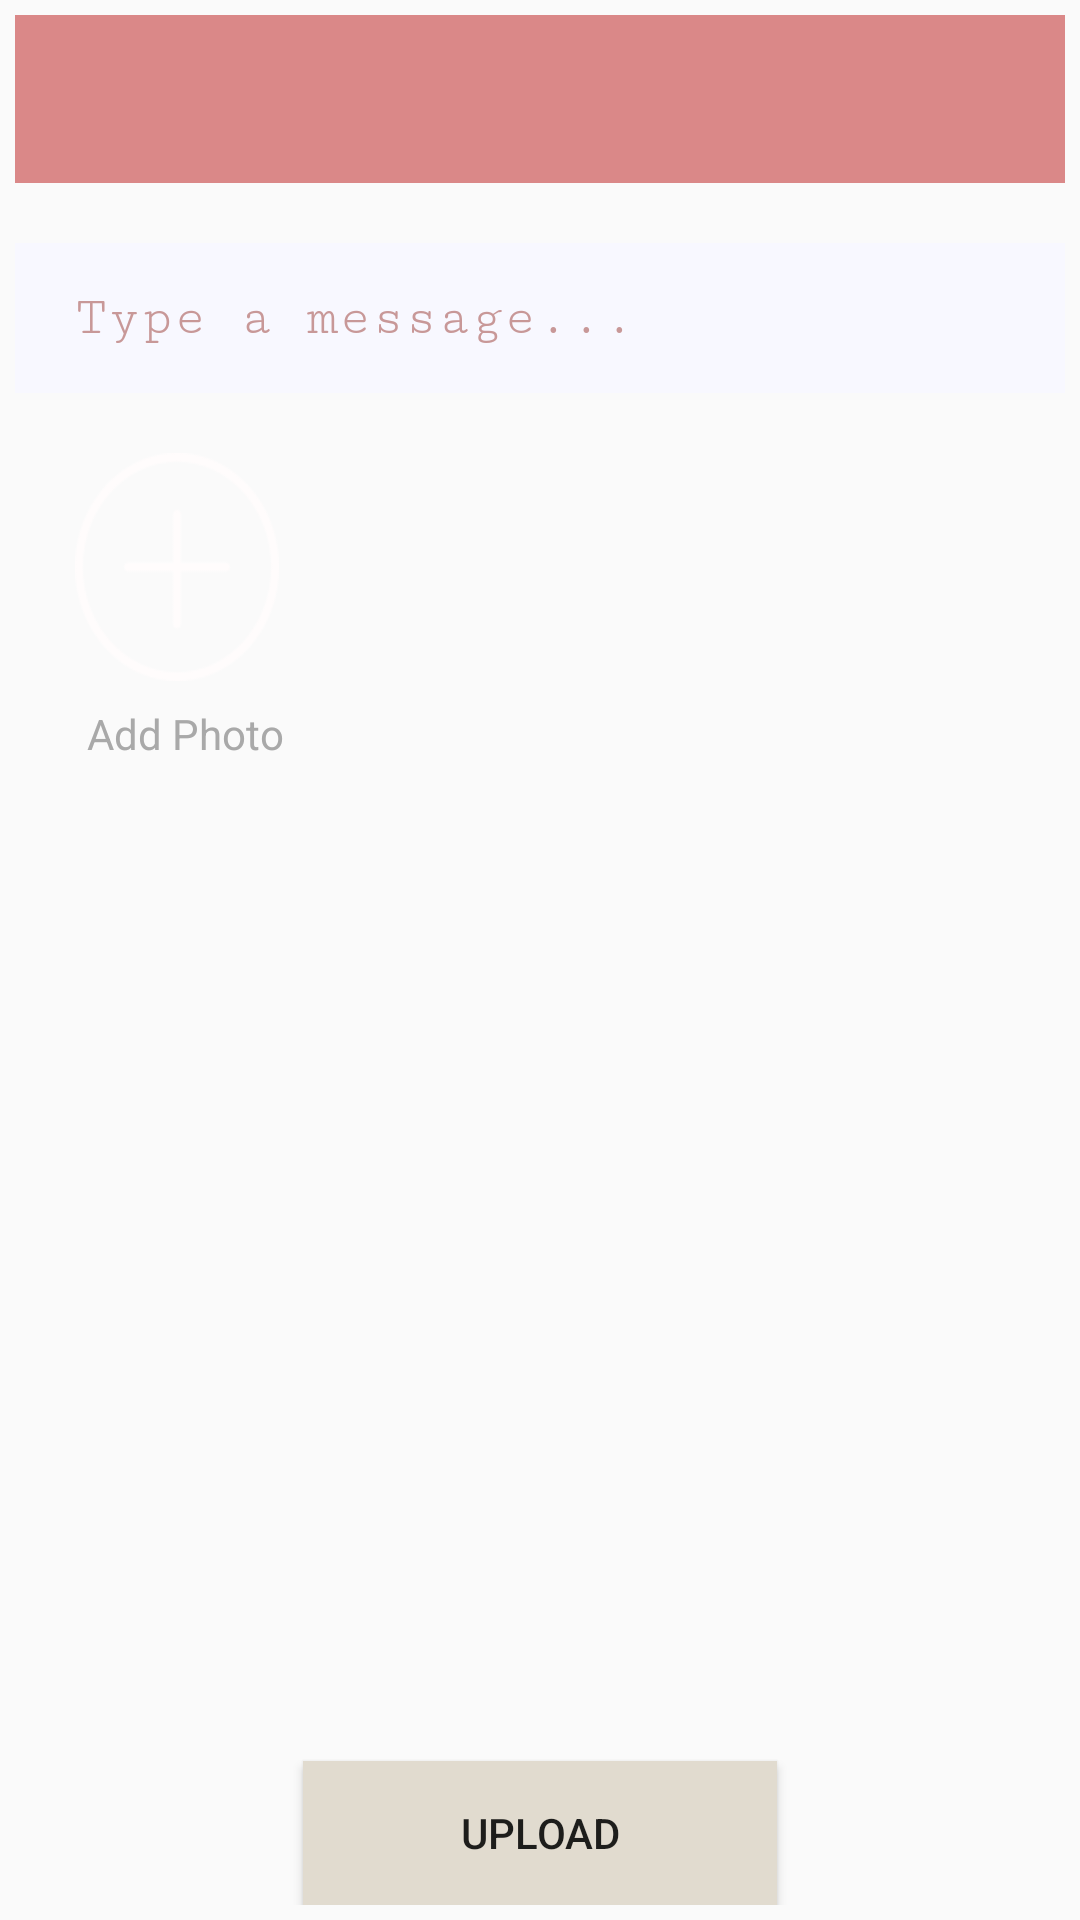

Layout XML and referenced resources for this Android screen:
<!-- AndroidManifest.xml: application theme AppTheme -->
<!-- res/layout/activity_add_moment.xml -->
<?xml version="1.0" encoding="utf-8"?>
<RelativeLayout xmlns:android="http://schemas.android.com/apk/res/android"
    xmlns:app="http://schemas.android.com/apk/res-auto"
    android:id="@+id/sendTab"
    android:layout_width="match_parent"
    android:layout_height="wrap_content"
    android:layout_alignParentBottom="true"
    android:background="@drawable/background1"
    android:padding="5dp">

    <com.google.android.material.appbar.AppBarLayout
        android:id="@+id/bar"
        android:layout_width="match_parent"
        android:layout_height="wrap_content">

        <androidx.appcompat.widget.Toolbar
            android:layout_width="match_parent"
            android:layout_height="wrap_content"
            android:background="#DA8888">

            <ImageView
                android:id="@+id/back"
                android:layout_width="30dp"
                android:layout_height="30dp"
                app:srcCompat="@drawable/back">

            </ImageView>

        </androidx.appcompat.widget.Toolbar>

    </com.google.android.material.appbar.AppBarLayout>


    <ImageView
        android:id="@+id/image"
        android:layout_width="68dp"
        android:layout_height="76dp"
        android:layout_below="@id/momentText"
        android:layout_marginStart="20dp"
        android:layout_marginLeft="20dp"
        android:layout_marginTop="20dp"
        android:layout_marginEnd="20dp"
        android:layout_marginRight="20dp"
        android:layout_marginBottom="20dp"
        android:background="@drawable/add_moment" />

    <EditText
        android:id="@+id/momentText"
        style="@style/login_email_password_style"
        android:layout_width="match_parent"
        android:layout_height="50dp"
        android:layout_below="@id/bar"
        android:layout_marginTop="20dp"
        android:layout_toLeftOf="@+id/sendBtn"
        android:hint="Type a message..." />

    <Button
        android:id="@+id/upload"
        android:layout_width="158dp"
        android:layout_height="wrap_content"
        android:layout_alignParentBottom="true"
        android:layout_centerHorizontal="true"
        android:background="#E1DBCF"
        android:text="Upload" />

    <TextView
        android:id="@+id/textView12"
        android:layout_width="wrap_content"
        android:layout_height="wrap_content"
        android:layout_alignParentStart="true"
        android:layout_alignParentTop="true"
        android:layout_marginStart="24dp"
        android:layout_marginTop="230dp"
        android:text="Add Photo"
        android:textColor="@color/DarkGray" />
</RelativeLayout>
<!-- resources referenced by this layout -->
<resources>
  <color name="DarkGray">#A9A9A9</color>
  <!-- drawable add_moment: png bitmap (drawable-mdpi, 3239 bytes) -->
  <style name="login_email_password_style" parent="android:Widget.EditText">
          <item name="android:textColor">#C89898</item>
          <item name="android:textColorHint">#C89898</item>
          <item name="android:background">@color/GhostWhite</item>
          <item name="android:paddingLeft">20dp</item>
          <item name="android:fontFamily">serif-monospace</item>
      </style>
  <style name="AppTheme" parent="Theme.AppCompat.Light.NoActionBar">
          
          <item name="colorPrimary">@color/colorPrimary</item>
          <item name="colorPrimaryDark">@color/Black</item>
          <item name="colorAccent">@color/colorAccent</item>
      </style>
  <color name="GhostWhite">#F8F8FF</color>
  <color name="colorPrimary">#778899</color>
  <color name="Black">#000000</color>
  <color name="colorAccent">#D81B60</color>
</resources>
